Dataset: DatasetEnfermedadesOregano (GitHub, GabrielFMH/DatasetEnfermedadesOregano). Classes: alternaria, mosaic, OIDIO, mosca blanca, healthy oregano, roya, trips.

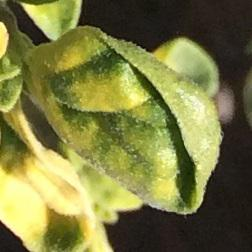
Label: mosaic

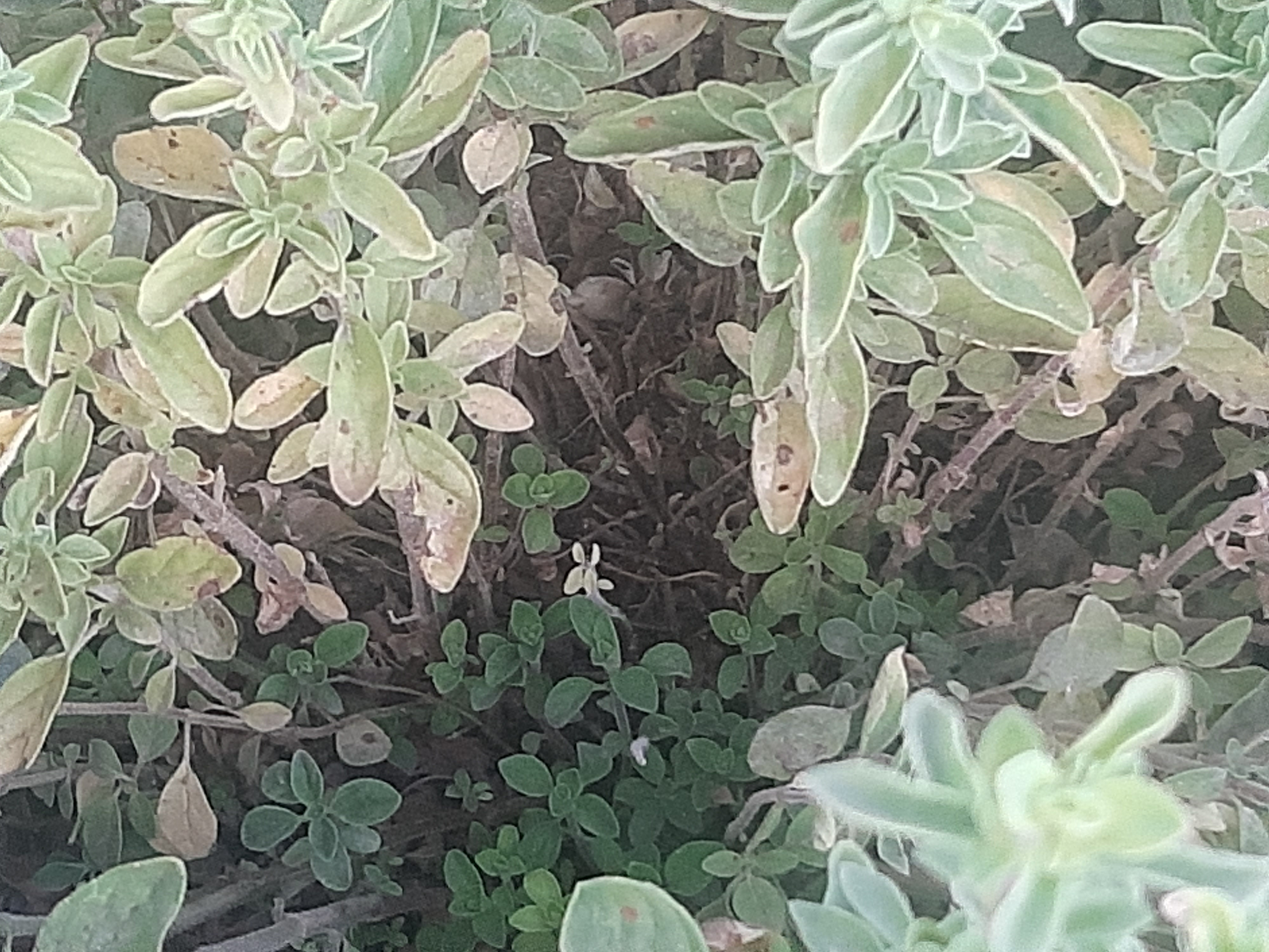
Label: roya

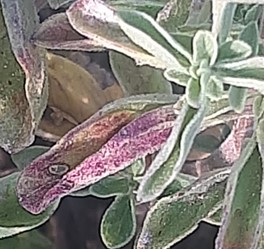
Label: alternaria

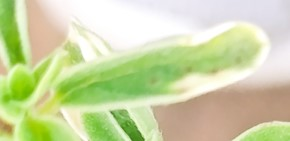
Label: OIDIO

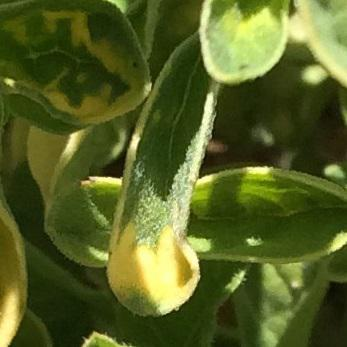
Label: mosaic

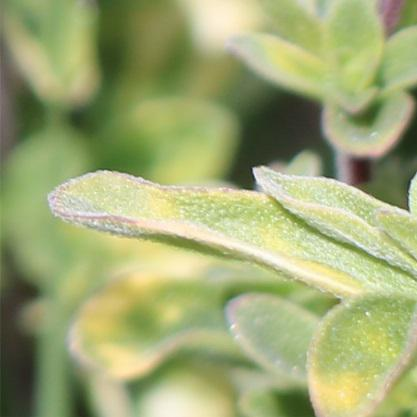
Label: alternaria
